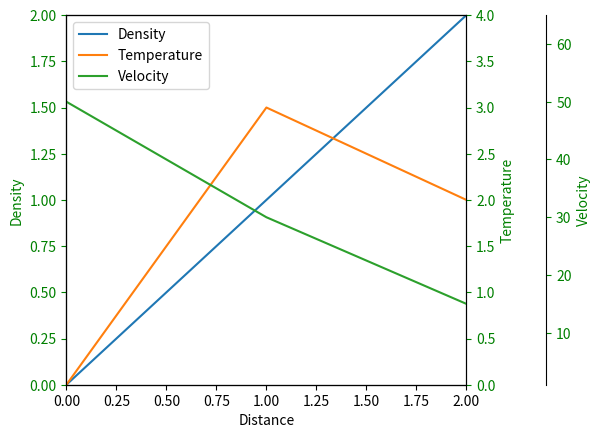

Write the Python code that produced this figure.
import matplotlib.pyplot as plt

fig, ax = plt.subplots()
fig.subplots_adjust(right=0.75)

twin1 = ax.twinx()
twin2 = ax.twinx()

# Offset the right spine of twin2.  The ticks and label have already been
# placed on the right by twinx above.
twin2.spines.right.set_position(("axes", 1.2))

p1, = ax.plot([0, 1, 2], [0, 1, 2], "C0", label="Density")
p2, = twin1.plot([0, 1, 2], [0, 3, 2], "C1", label="Temperature")
p3, = twin2.plot([0, 1, 2], [50, 30, 15], "C2", label="Velocity")

ax.set(xlim=(0, 2), ylim=(0, 2), xlabel="Distance", ylabel="Density")
twin1.set(ylim=(0, 4), ylabel="Temperature")
twin2.set(ylim=(1, 65), ylabel="Velocity")

ax.yaxis.label.set_color('green')
twin1.yaxis.label.set_color('green')
twin2.yaxis.label.set_color('green')

ax.tick_params(axis='y', colors='green')
twin1.tick_params(axis='y', colors='green')
twin2.tick_params(axis='y', colors='green')

ax.legend(handles=[p1, p2, p3])

plt.savefig("./temp.png")
